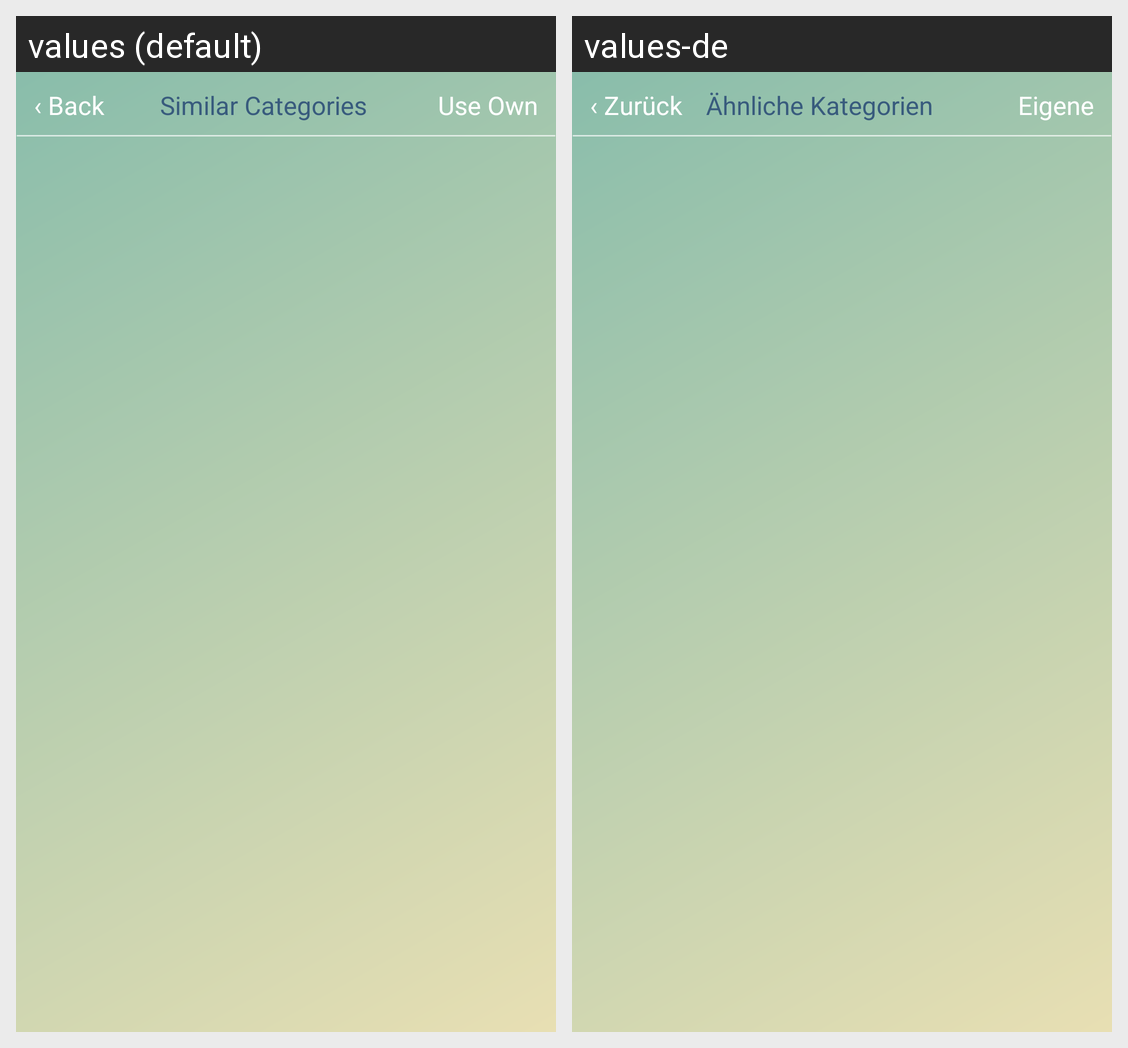

The same Android screen rendered under two of its app's locales, left to right. List the strings drawn on it with the default value and each locale's translation.
Android screen res/layout/similar_categories.xml rendered under 2 locales, left to right: values (default), values-de. Device: Nexus 5 (rendered at 1080×1920; each locale shown at half size, 540×960, under a caption strip naming it); theme AppTheme.
Strings drawn on this screen, with the default value and each locale's value (text and hints the layout hard-codes, and strings that could not be matched under every locale, appear in the picture but are not listed):

NavBack
  values: ‹ Back
  values-de: ‹ Zurück

SimilarCategories
  values: Similar Categories
  values-de: Ähnliche Kategorien

UseOwnCategory
  values: Use Own
  values-de: Eigene
